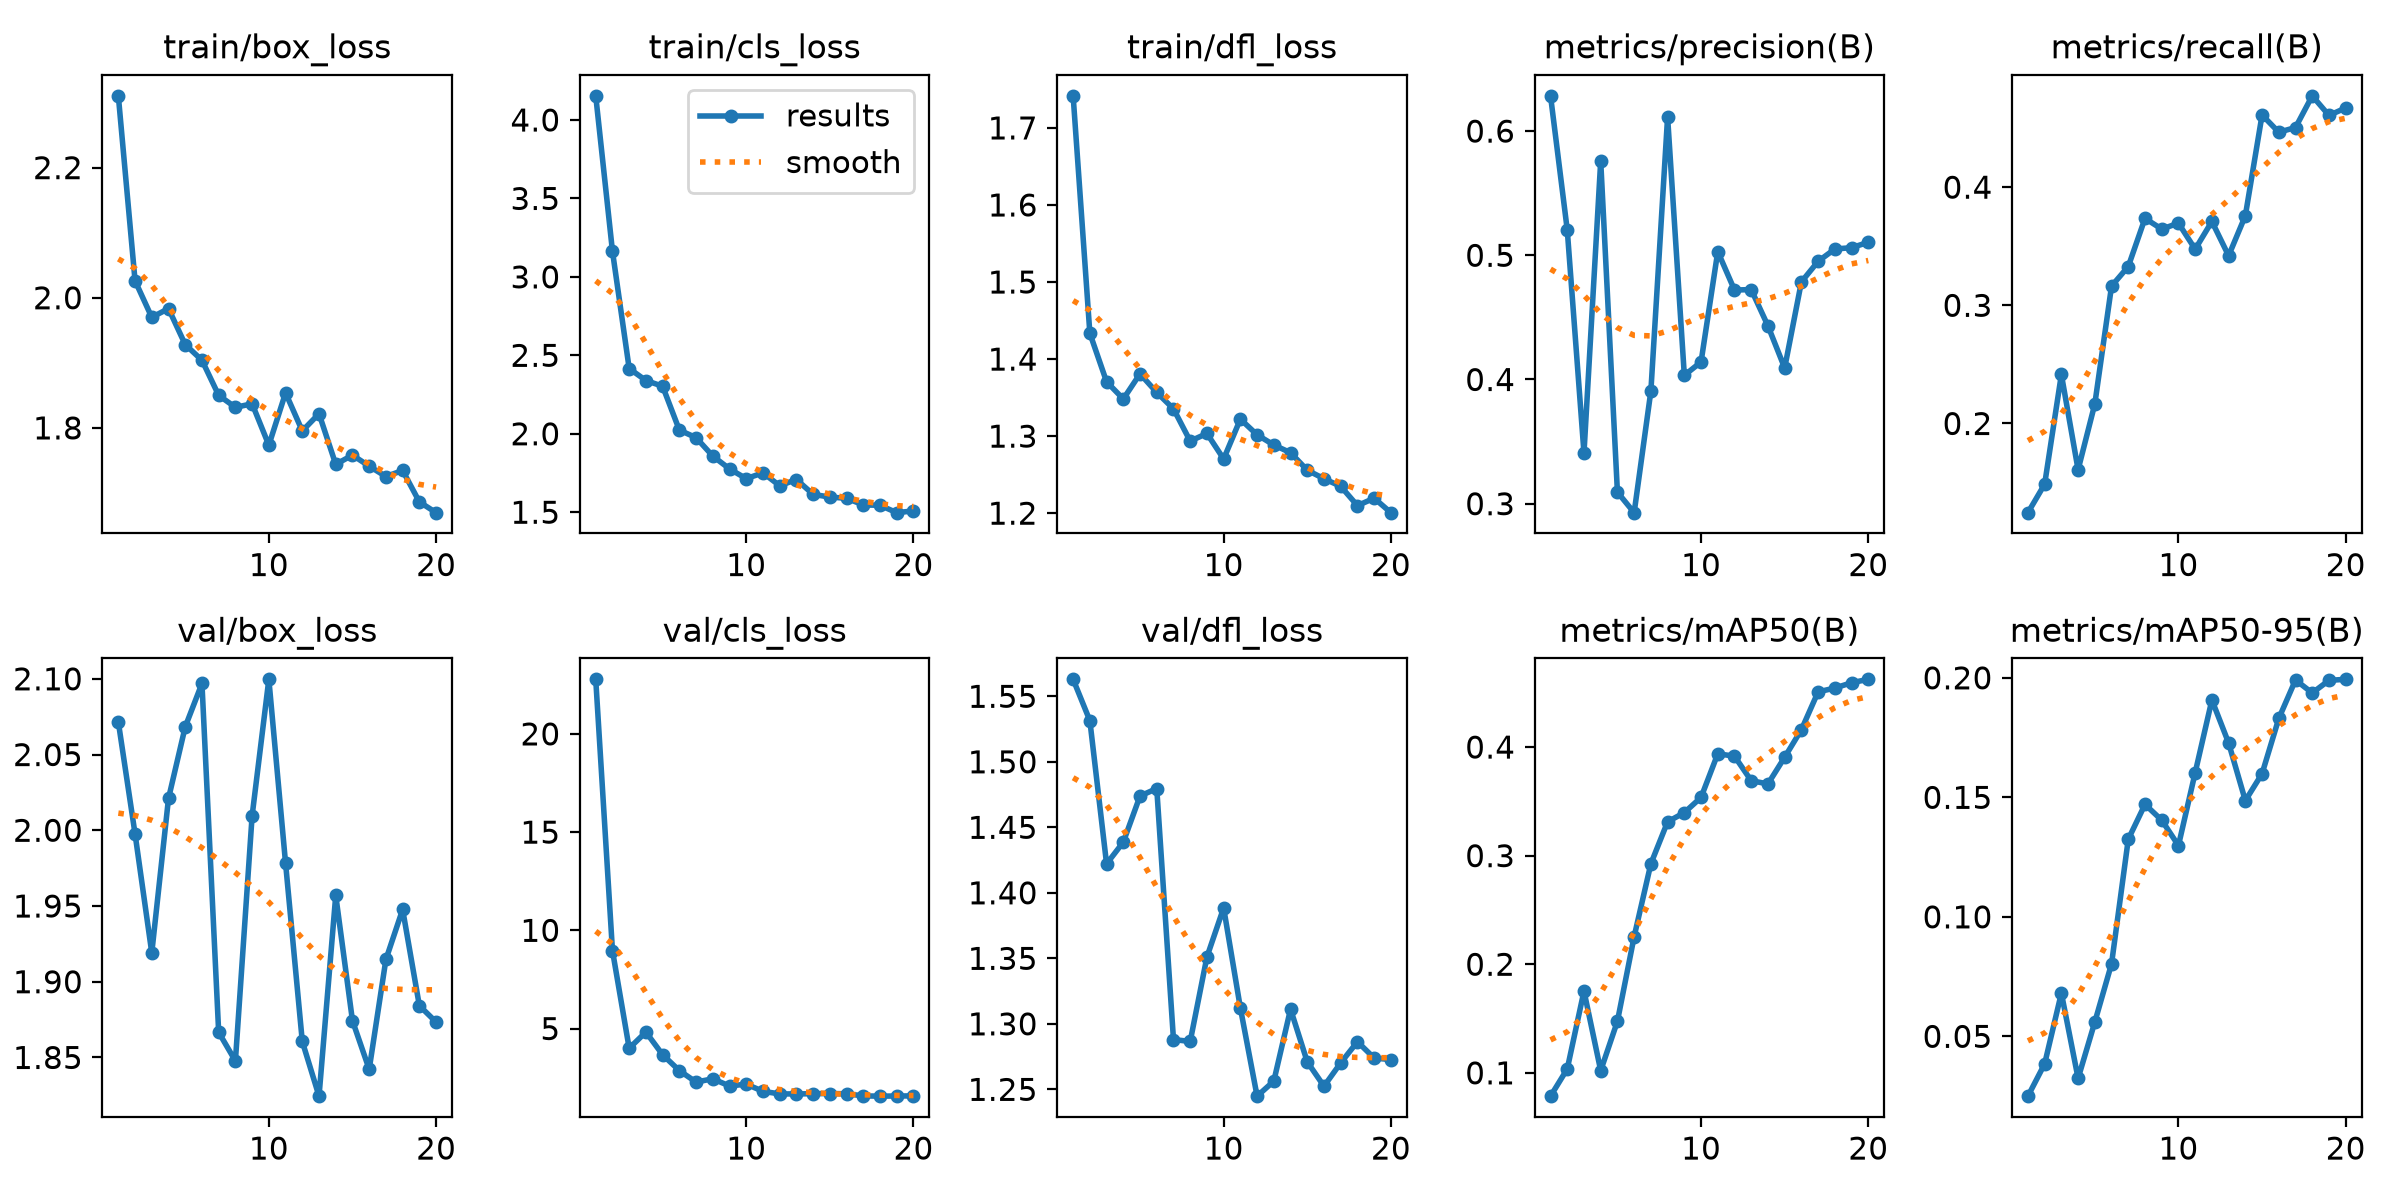

The file beside this chart, header and first rows:
epoch, time, train/box_loss, train/cls_loss, train/dfl_loss, metrics/precision(B), metrics/recall(B), metrics/mAP50(B), metrics/mAP50-95(B), val/box_loss, val/cls_loss, val/dfl_loss, lr/pg0, lr/pg1, lr/pg2
1, 111.6, 2.31, 4.154, 1.742, 0.6284, 0.1245, 0.07853, 0.02497, 2.071, 22.78, 1.563, 0.0005325, 0.0005325, 0.0005325
2, 220.2, 2.026, 3.164, 1.433, 0.5204, 0.1486, 0.1036, 0.03849, 1.998, 8.971, 1.531, 0.001034, 0.001034, 0.001034
3, 337.4, 1.97, 2.416, 1.371, 0.3408, 0.2415, 0.1753, 0.06809, 1.919, 3.997, 1.422, 0.001481, 0.001481, 0.001481
4, 447.2, 1.983, 2.339, 1.348, 0.5759, 0.1608, 0.1021, 0.03243, 2.021, 4.821, 1.439, 0.001419, 0.001419, 0.001419
5, 556.3, 1.928, 2.303, 1.381, 0.3093, 0.2165, 0.1475, 0.056, 2.068, 3.667, 1.474, 0.001337, 0.001337, 0.001337
6, 667.5, 1.904, 2.024, 1.357, 0.2928, 0.3162, 0.2255, 0.08037, 2.097, 2.86, 1.48, 0.001254, 0.001254, 0.001254
7, 776.7, 1.85, 1.975, 1.335, 0.3907, 0.3328, 0.2925, 0.1325, 1.867, 2.276, 1.288, 0.001172, 0.001172, 0.001172
8, 881, 1.832, 1.858, 1.294, 0.6113, 0.3736, 0.3311, 0.147, 1.848, 2.442, 1.287, 0.001089, 0.001089, 0.001089
9, 982.2, 1.837, 1.776, 1.303, 0.4033, 0.3645, 0.3396, 0.1404, 2.01, 2.076, 1.351, 0.001007, 0.001007, 0.001007
10, 1083, 1.773, 1.714, 1.27, 0.4141, 0.3695, 0.3536, 0.1298, 2.1, 2.172, 1.389, 0.0009244, 0.0009244, 0.0009244
11, 1181, 1.854, 1.751, 1.322, 0.503, 0.3475, 0.3938, 0.1603, 1.978, 1.804, 1.312, 0.0008418, 0.0008418, 0.0008418
12, 1279, 1.795, 1.669, 1.302, 0.472, 0.371, 0.3916, 0.1907, 1.861, 1.673, 1.245, 0.0007593, 0.0007593, 0.0007593
13, 1376, 1.822, 1.708, 1.288, 0.4724, 0.3419, 0.369, 0.1727, 1.824, 1.673, 1.256, 0.0006768, 0.0006768, 0.0006768
14, 1473, 1.744, 1.614, 1.278, 0.4432, 0.3758, 0.366, 0.1486, 1.957, 1.684, 1.311, 0.0005943, 0.0005943, 0.0005943
15, 1574, 1.758, 1.596, 1.256, 0.4092, 0.4611, 0.3906, 0.1599, 1.874, 1.694, 1.271, 0.0005118, 0.0005118, 0.0005118
16, 1675, 1.741, 1.589, 1.245, 0.4786, 0.4465, 0.4159, 0.183, 1.842, 1.68, 1.252, 0.0004293, 0.0004293, 0.0004293
17, 1786, 1.725, 1.546, 1.235, 0.4951, 0.4505, 0.4508, 0.1991, 1.915, 1.573, 1.27, 0.0003467, 0.0003467, 0.0003467
18, 1884, 1.735, 1.544, 1.21, 0.505, 0.4773, 0.4543, 0.1937, 1.948, 1.559, 1.286, 0.0002642, 0.0002642, 0.0002642
19, 1982, 1.686, 1.497, 1.219, 0.5061, 0.4607, 0.4592, 0.1989, 1.884, 1.567, 1.274, 0.0001817, 0.0001817, 0.0001817
20, 2079, 1.67, 1.508, 1.201, 0.5105, 0.467, 0.4623, 0.1994, 1.873, 1.573, 1.273, 9.91865e-05, 9.91865e-05, 9.91865e-05
